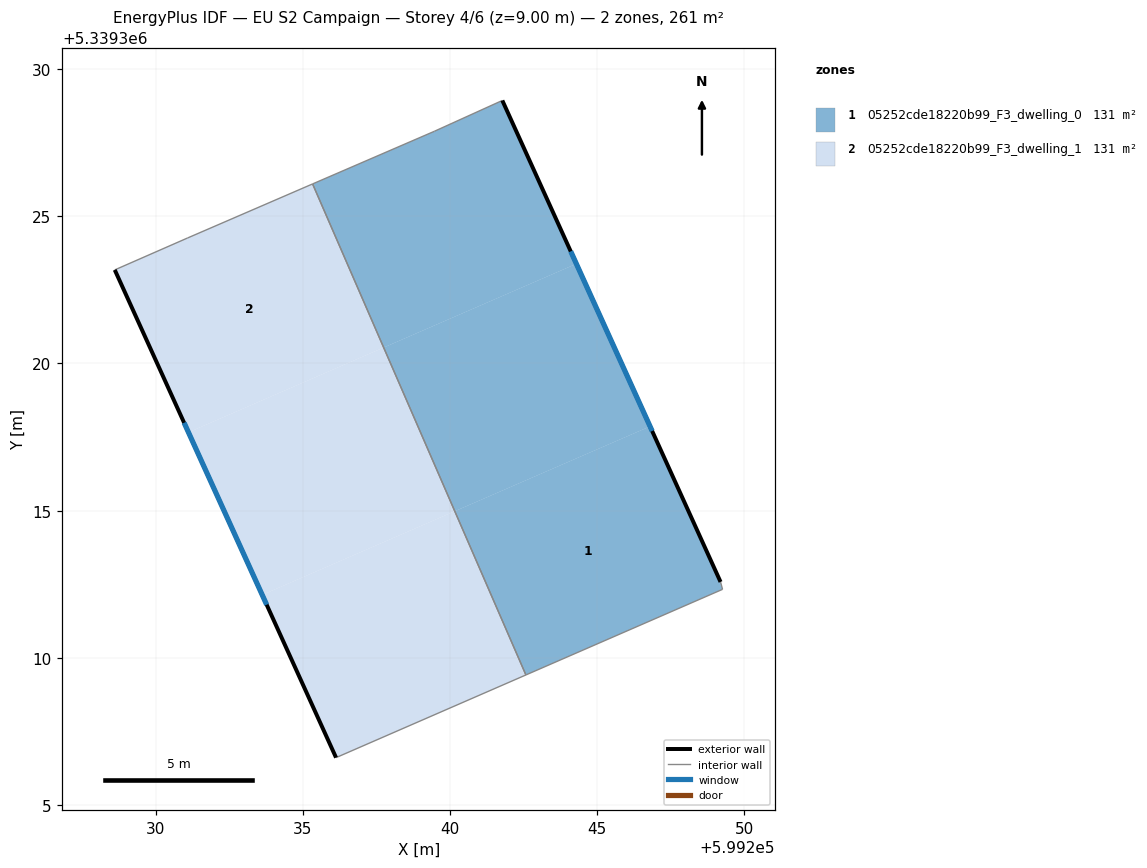
=== STOREY PLAN SPEC (per zone: floor XY polygon, exterior-wall plan segments, windows/doors) ===
zone 1: 05252cde18220b99_F3_dwelling_0  (130.6 m²)
  floor: (599241.77, 5339328.93) (599244.29, 5339323.38) (599237.74, 5339320.54) (599235.33, 5339326.10) (599239.47, 5339327.89)
  floor: (599244.29, 5339323.38) (599246.79, 5339317.86) (599240.16, 5339314.98) (599237.74, 5339320.54)
  floor: (599246.82, 5339317.81) (599249.19, 5339312.58) (599249.25, 5339312.33)
  floor: (599246.81, 5339317.83) (599249.25, 5339312.33) (599242.57, 5339309.42) (599240.16, 5339314.98) (599246.79, 5339317.86)
  exterior wall: (599249.19, 5339312.58) – (599241.77, 5339328.93)  [18.0 m]
    window: (599246.86, 5339317.70) – (599244.10, 5339323.81)  [7.5 m²]
  interior walls: 5
zone 2: 05252cde18220b99_F3_dwelling_1  (130.6 m²)
  floor: (599235.33, 5339326.10) (599237.74, 5339320.54) (599231.11, 5339317.66) (599228.61, 5339323.18) (599231.08, 5339324.26)
  floor: (599237.74, 5339320.54) (599240.16, 5339314.98) (599233.62, 5339312.14) (599231.11, 5339317.66)
  floor: (599240.16, 5339314.98) (599242.57, 5339309.42) (599236.13, 5339306.61) (599233.62, 5339312.14)
  exterior wall: (599228.61, 5339323.18) – (599236.13, 5339306.61)  [18.2 m]
    window: (599230.97, 5339317.98) – (599233.77, 5339311.80)  [7.6 m²]
  interior walls: 4

=== DERIVED (storey summary) ===
Building: EU S2 Campaign
Storey: 4 of 6  (floor level z = 9.00 m)
Storey gross floor area: 261.3 m²
Zones on this storey: 2
  - 05252cde18220b99_F3_dwelling_0: floor 130.6 m²; exterior wall 18.0 m (53.9 m²); 1 window(s) 7.5 m²; WWR 13.9%
  - 05252cde18220b99_F3_dwelling_1: floor 130.6 m²; exterior wall 18.2 m (54.6 m²); 1 window(s) 7.6 m²; WWR 13.9%
Zone adjacency (shared interzone walls):
  - 05252cde18220b99_F3_dwelling_0 ↔ 05252cde18220b99_F3_dwelling_1